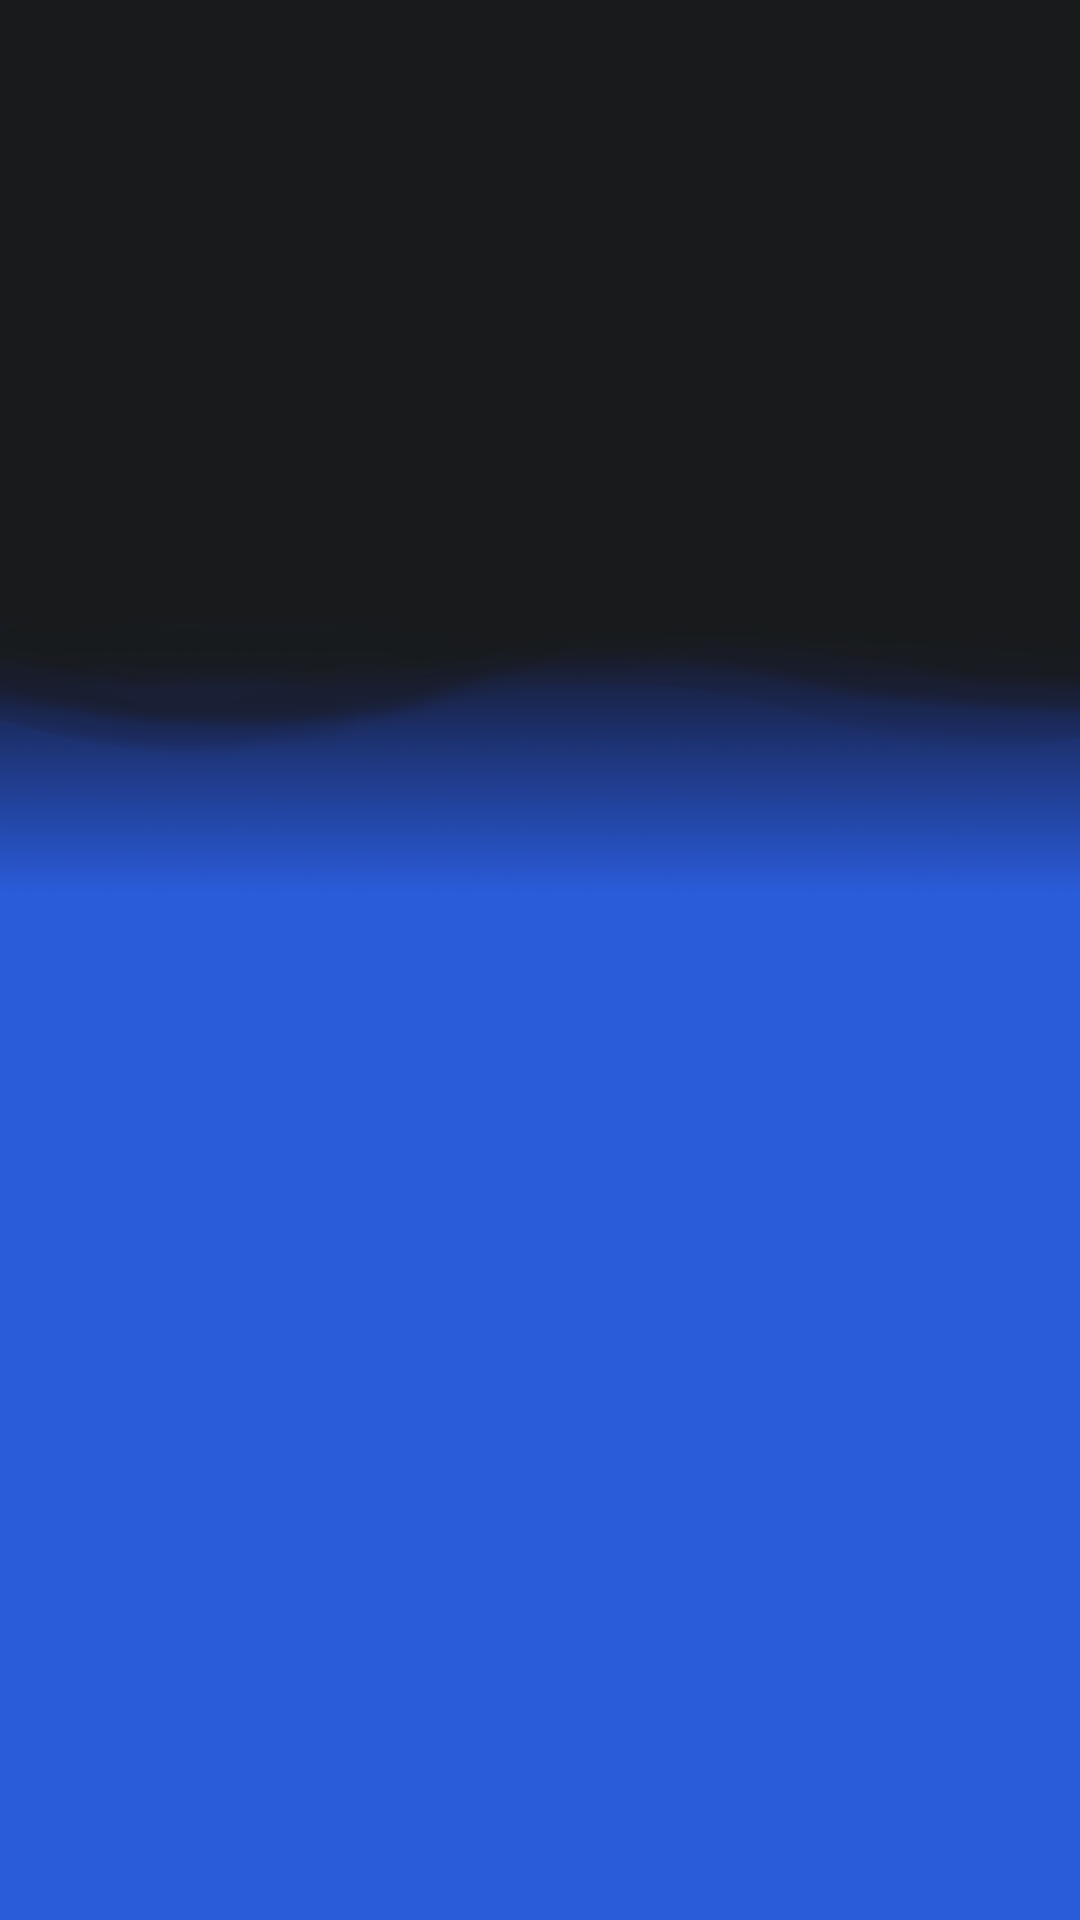

Here is an Android app screen rendered from its layout file. Give the layout XML and the strings, colors and styles it references.
<!-- AndroidManifest.xml: application theme Theme.SeatReservationEmployee -->
<!-- res/layout/fragment_helpdesk.xml -->
<?xml version="1.0" encoding="utf-8"?>
<FrameLayout xmlns:android="http://schemas.android.com/apk/res/android"
    xmlns:tools="http://schemas.android.com/tools"
    android:layout_width="match_parent"
    android:layout_height="match_parent"
    tools:context=".ui.fragments.HelpdeskFragment">


    <androidx.recyclerview.widget.RecyclerView
        android:id="@+id/issue_recyclerview"
        android:background="@drawable/main_background"
        android:layout_width="match_parent"
        android:layout_height="match_parent" />

    <ProgressBar
        android:id="@+id/issue_progressbar"
        android:layout_gravity="center"
        style="?android:attr/progressBarStyleLarge"
        android:visibility="invisible"
        android:layout_width="wrap_content"
        android:layout_height="wrap_content" />

    <TextView
        android:id="@+id/issue_info"
        android:layout_width="wrap_content"
        android:layout_height="wrap_content"
        android:layout_gravity="center_horizontal"
        android:layout_marginTop="32dp"
        android:textSize="24sp"
        android:textAlignment="center"
        android:textColor="@color/white"
        android:textStyle="bold"
        android:visibility="invisible"
        android:text="@string/no_issues" />
</FrameLayout>
<!-- resources referenced by this layout -->
<resources>
  <color name="white">#FFFFFFFF</color>
  <!-- drawable main_background: png bitmap (drawable, 174864 bytes) -->
  <string name="no_issues">Brak zgłoszeń od użytkowników</string>
  <style name="Theme.SeatReservationEmployee" parent="Base.Theme.SeatReservationEmployee" />
  <style name="Base.Theme.SeatReservationEmployee" parent="Theme.Material3.DayNight.NoActionBar">
          
          
      </style>
</resources>
